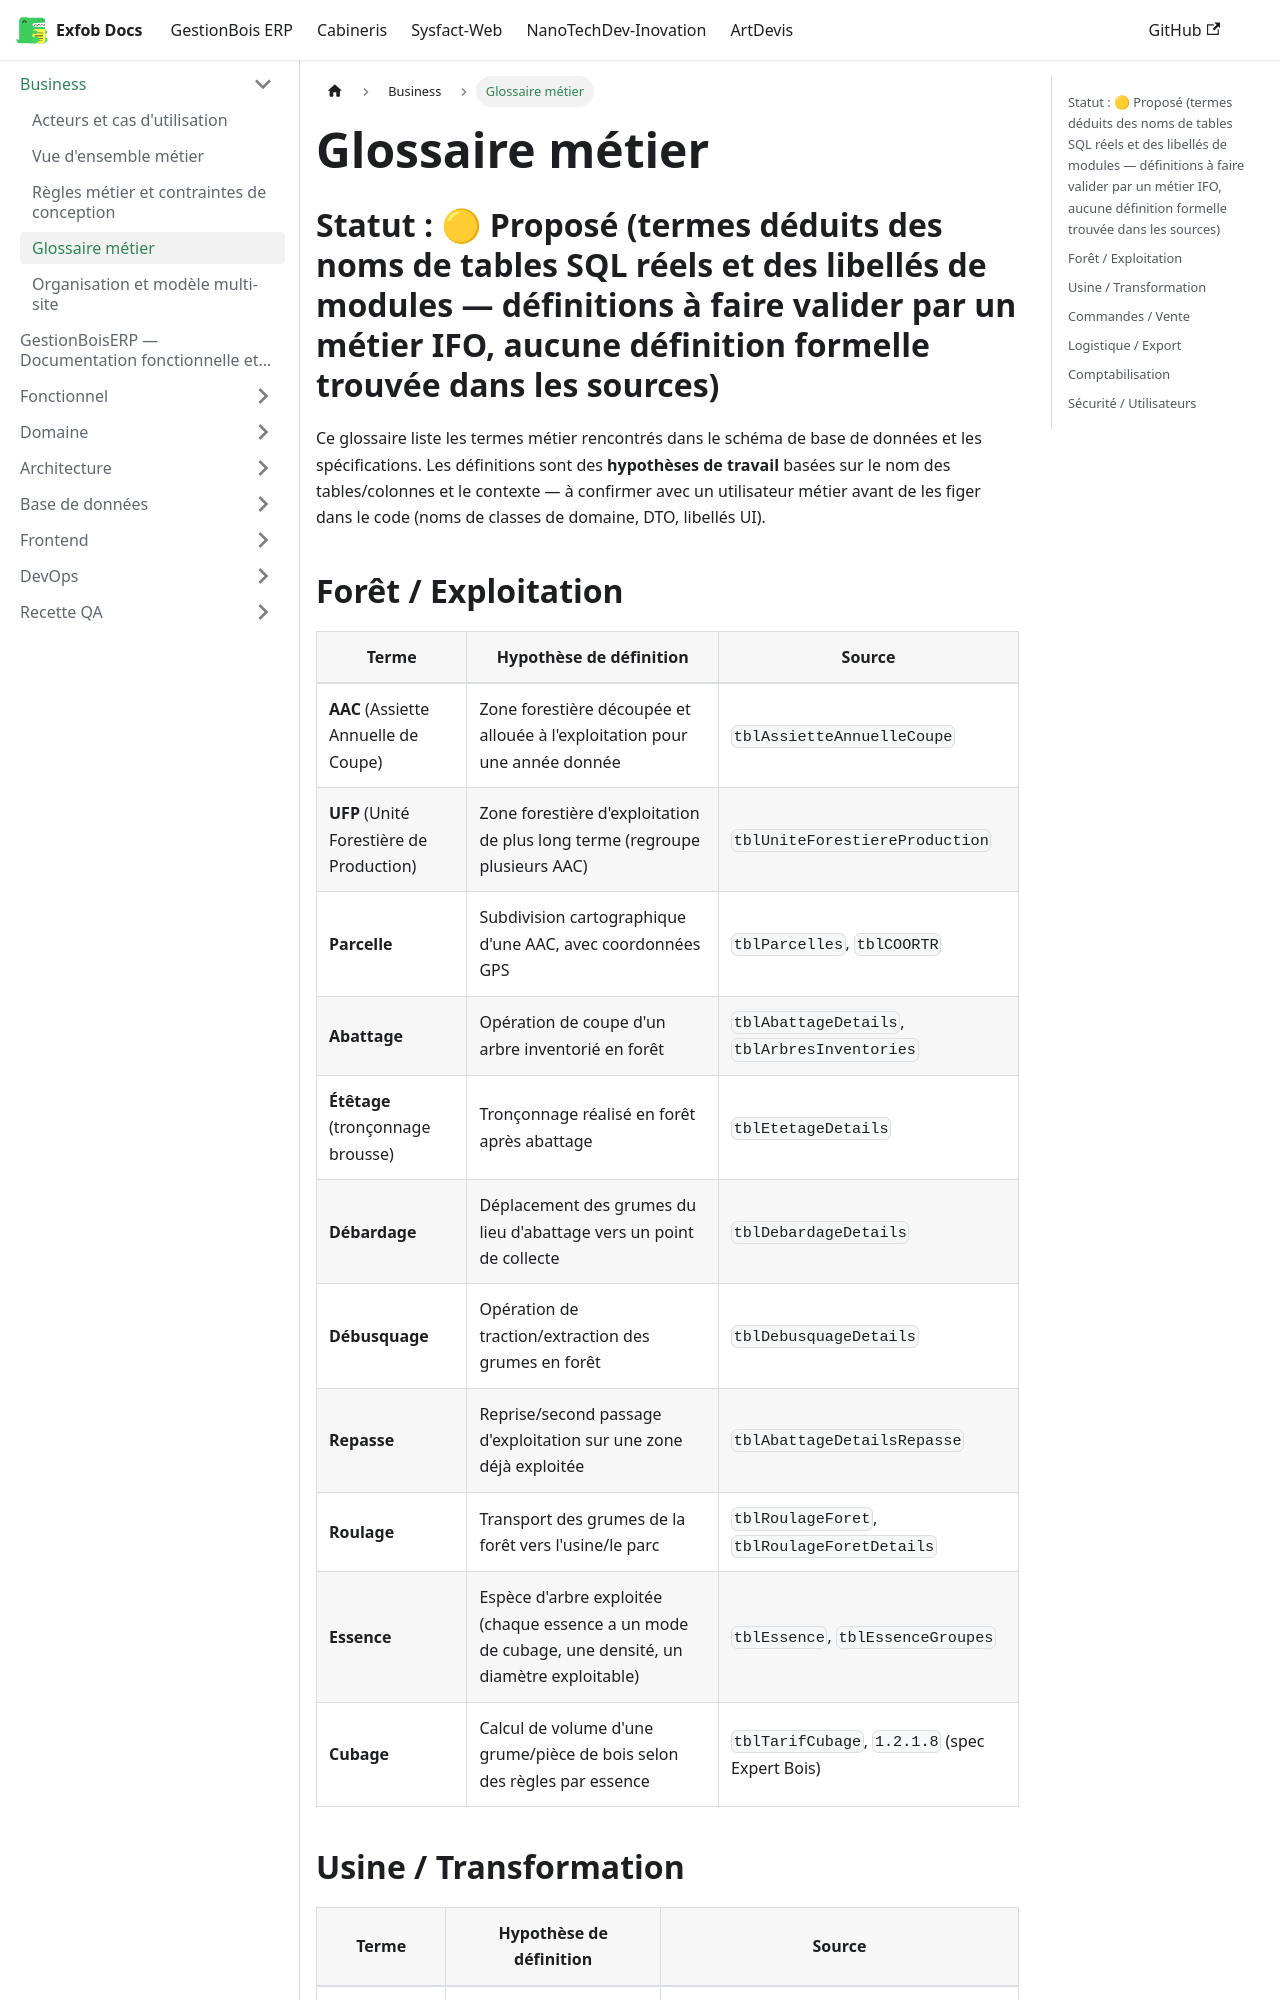

repository: CamertechDev/nanotech-docs · page: erp/Business/glossary/index.html · generator: docusaurus

# Glossaire métier

## Statut : 🟡 Proposé (termes déduits des noms de tables SQL réels et des libellés de modules — définitions à faire valider par un métier IFO, aucune définition formelle trouvée dans les sources)

Ce glossaire liste les termes métier rencontrés dans le schéma de base de données et les
spécifications. Les définitions sont des **hypothèses de travail** basées sur le nom des
tables/colonnes et le contexte — à confirmer avec un utilisateur métier avant de les figer
dans le code (noms de classes de domaine, DTO, libellés UI).
